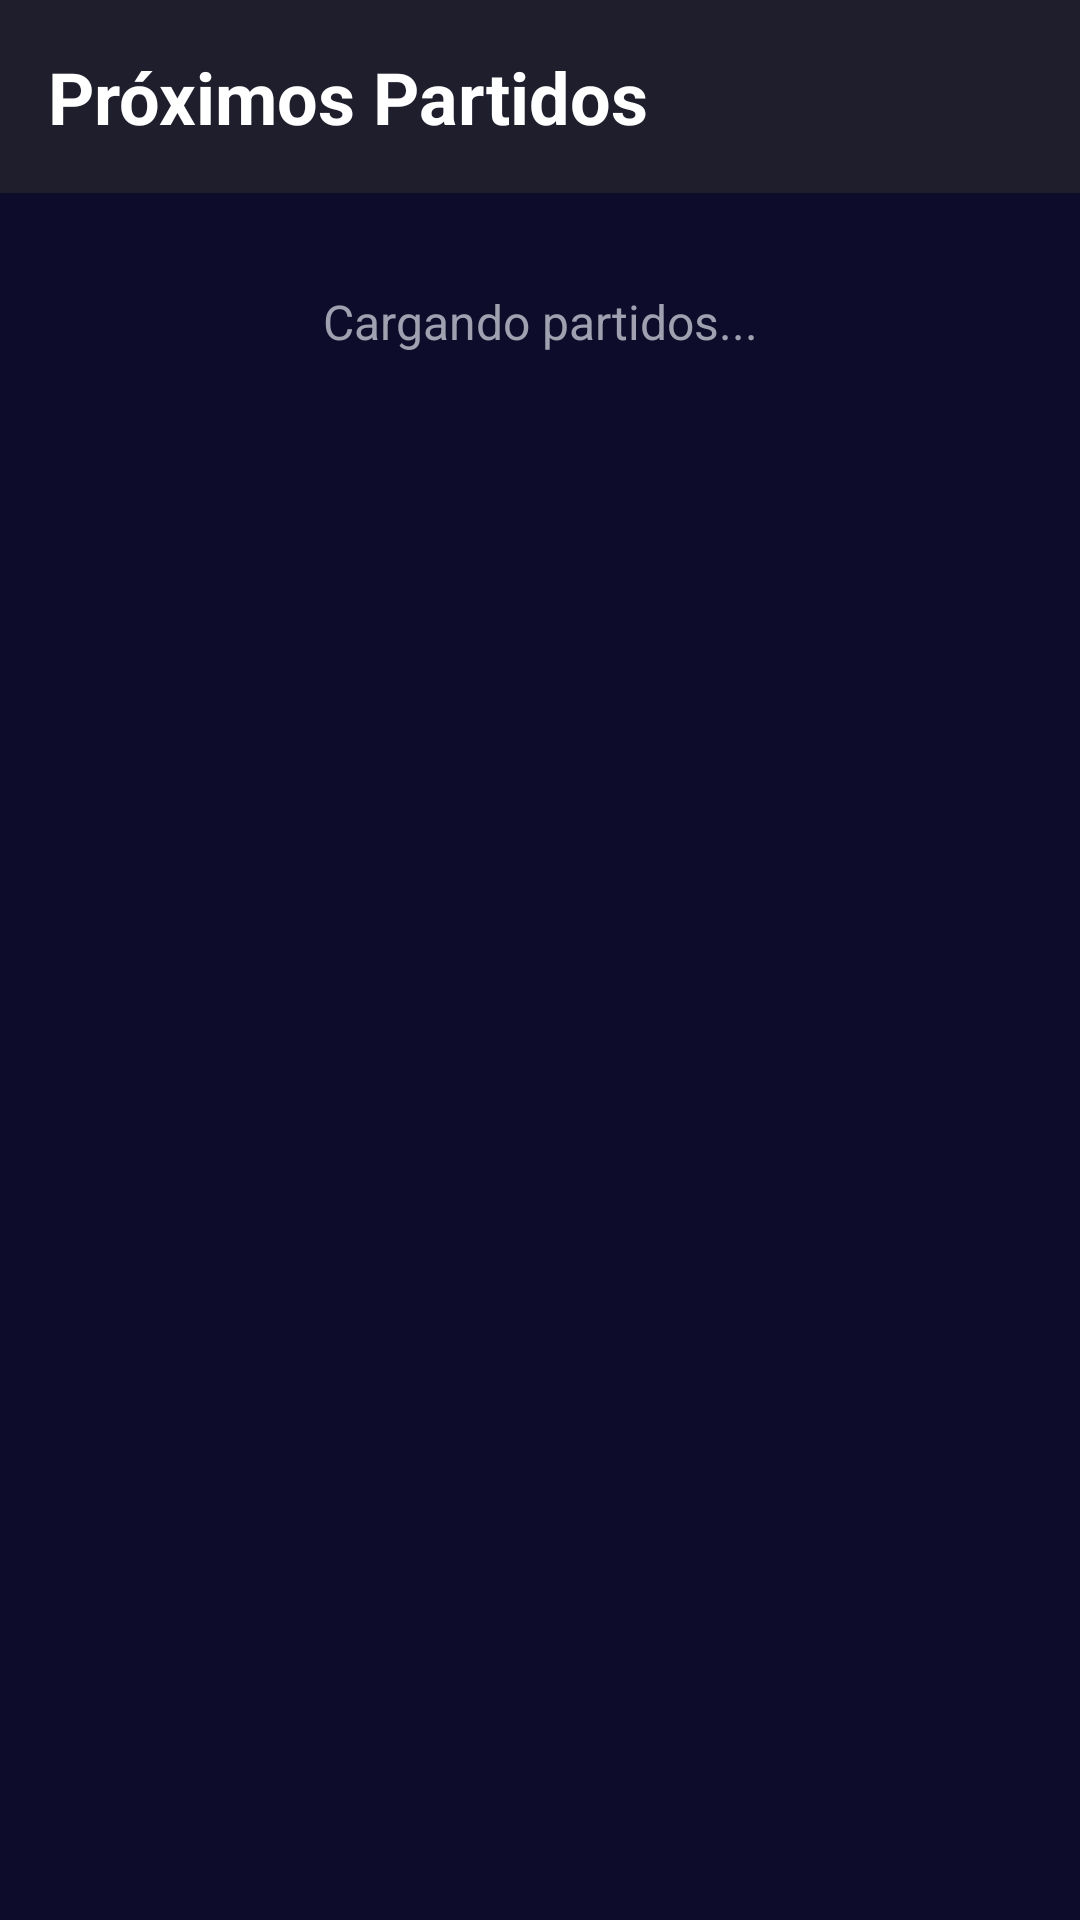

The Android layout XML behind this screen, and the referenced resources:
<!-- AndroidManifest.xml: application theme Theme.MovistarKoiApp -->
<!-- res/layout/fragment_matches.xml -->
<?xml version="1.0" encoding="utf-8"?>
<LinearLayout xmlns:android="http://schemas.android.com/apk/res/android"
    android:layout_width="match_parent"
    android:layout_height="match_parent"
    android:orientation="vertical"
    android:background="@color/koi_dark_blue">

    
    <TextView
        android:layout_width="match_parent"
        android:layout_height="wrap_content"
        android:text="Próximos Partidos"
        android:textColor="@color/koi_white"
        android:textSize="24sp"
        android:textStyle="bold"
        android:padding="16dp"
        android:background="@color/koi_dark_gray" />

    
    <ProgressBar
        android:id="@+id/progressBar"
        android:layout_width="wrap_content"
        android:layout_height="wrap_content"
        android:layout_gravity="center"
        android:layout_marginTop="32dp"
        android:visibility="gone" />

    
    <TextView
        android:id="@+id/statusText"
        android:layout_width="match_parent"
        android:layout_height="wrap_content"
        android:text="Cargando partidos..."
        android:textColor="@color/koi_light_gray"
        android:textSize="16sp"
        android:gravity="center"
        android:padding="32dp" />

    
    <androidx.recyclerview.widget.RecyclerView
        android:id="@+id/recyclerViewMatches"
        android:layout_width="match_parent"
        android:layout_height="match_parent"
        android:padding="8dp"
        android:visibility="gone" />

</LinearLayout>
<!-- resources referenced by this layout -->
<resources>
  <color name="koi_dark_blue">#FF0D0D2B</color>
  <color name="koi_dark_gray">#FF1E1E2D</color>
  <color name="koi_light_gray">#FFA0A0B0</color>
  <color name="koi_white">#FFFFFFFF</color>
  <style name="Theme.MovistarKoiApp" parent="Base.Theme.MovistarKoiApp" />
  <style name="Base.Theme.MovistarKoiApp" parent="Theme.Material3.Dark">
          <item name="colorPrimary">@color/koi_purple</item>
          <item name="colorPrimaryVariant">@color/koi_dark_blue</item>
          <item name="colorOnPrimary">@color/koi_white</item>
          <item name="colorSecondary">@color/koi_light_blue</item>
          <item name="colorSecondaryVariant">@color/koi_purple</item>
          <item name="colorOnSecondary">@color/koi_white</item>
          <item name="android:statusBarColor" tools:targetApi="l">?attr/colorPrimaryVariant</item>
          <item name="android:windowLightStatusBar">false</item>
          <item name="android:navigationBarColor">@color/koi_dark_blue</item>
  
          
          <item name="windowActionBar">false</item>
          <item name="windowNoTitle">true</item>
      </style>
  <color name="koi_purple">#FF8B5CF6</color>
  <color name="koi_light_blue">#FF3B82F6</color>
</resources>
